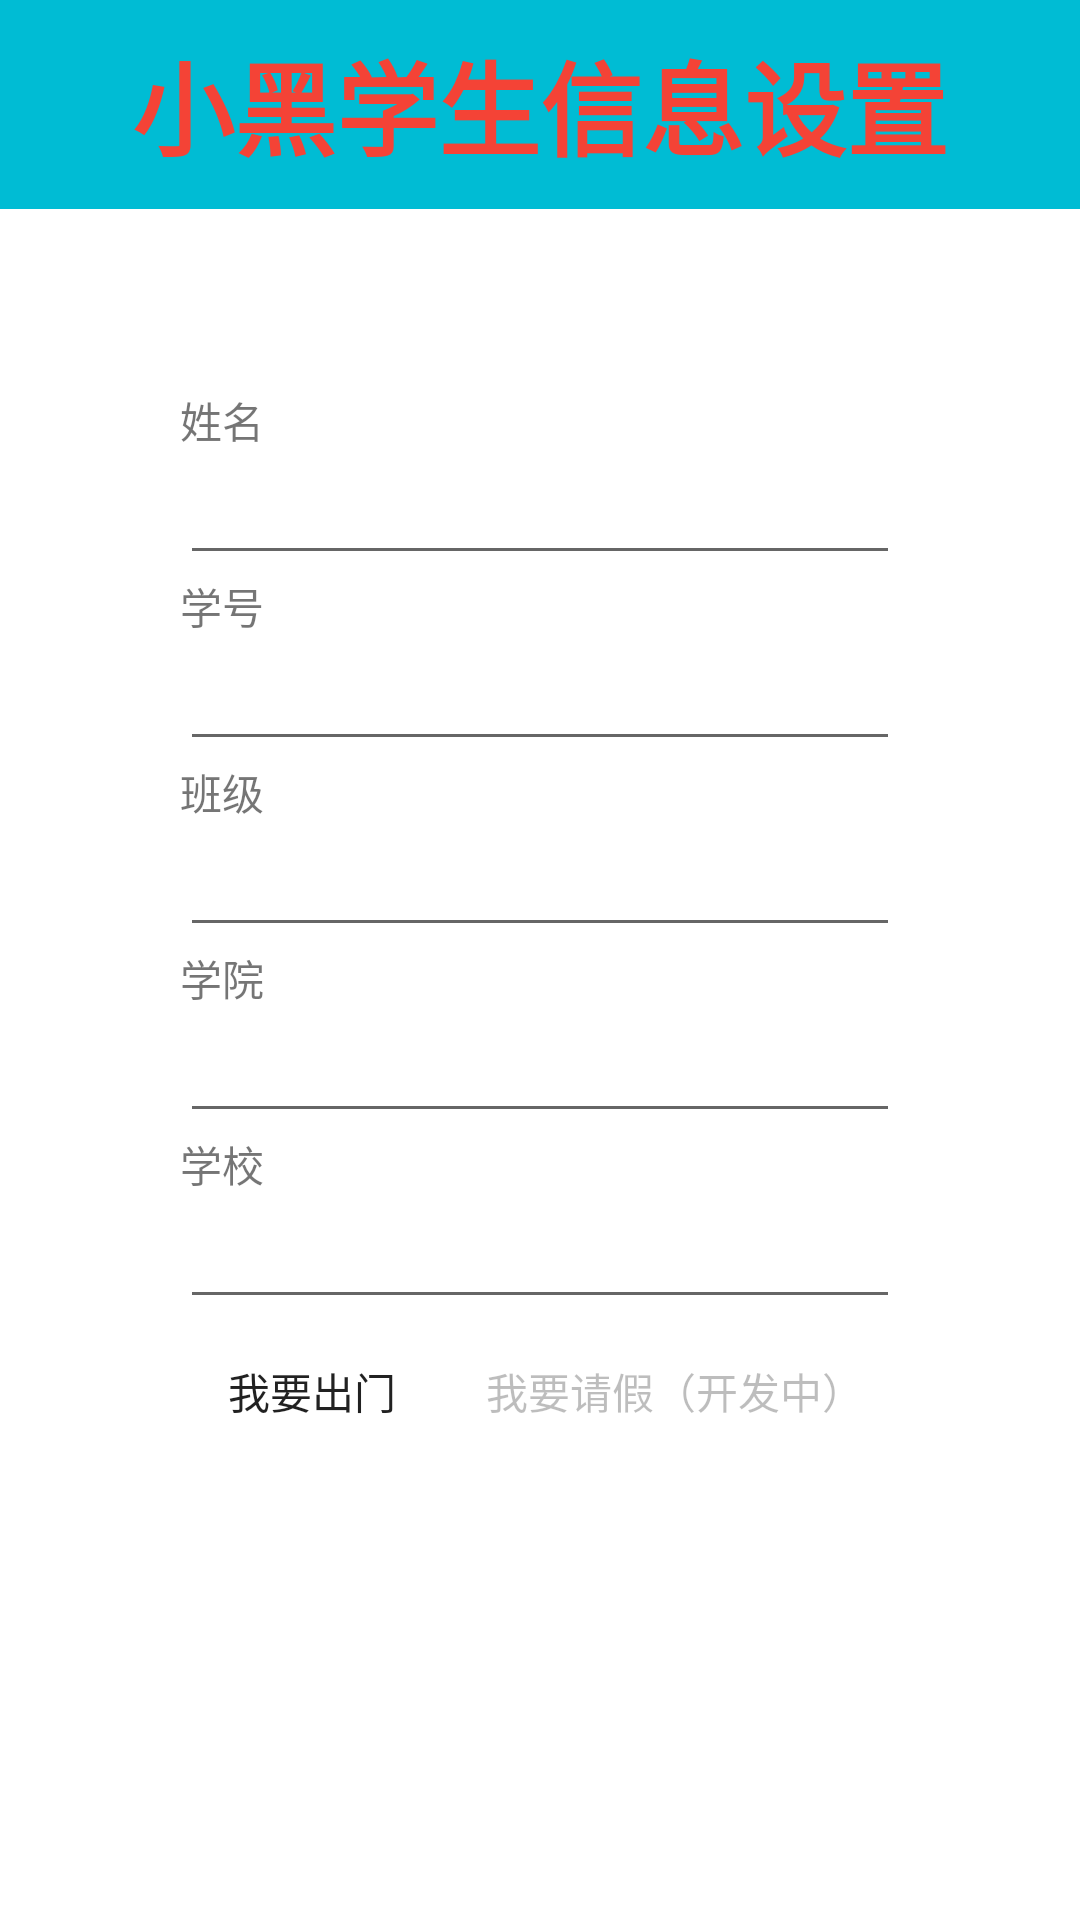

The Android layout XML behind this screen, and the referenced resources:
<!-- AndroidManifest.xml: application theme MyTheme -->
<!-- res/layout/activity_info.xml -->
<?xml version="1.0" encoding="utf-8"?>
<androidx.constraintlayout.widget.ConstraintLayout xmlns:android="http://schemas.android.com/apk/res/android"
                                                   xmlns:app="http://schemas.android.com/apk/res-auto"
                                                   xmlns:tools="http://schemas.android.com/tools"
                                                   android:layout_width="match_parent"
                                                   android:layout_height="match_parent" android:background="#00FFFFFF"
                                                   android:theme="@style/MyTheme">
    <LinearLayout
            android:orientation="vertical"
            android:layout_margin="40dp"
            android:layout_width="match_parent"
            android:layout_height="wrap_content"
            tools:ignore="MissingConstraints" app:layout_constraintTop_toBottomOf="@+id/textView4"
            android:padding="20dp" tools:layout_editor_absoluteX="40dp"
            app:layout_constraintCircleRadius="50dp"
    >
        <TextView
                android:text="姓名"
                android:layout_width="match_parent"
                android:layout_height="wrap_content"/>
        <EditText
                android:layout_width="match_parent"
                android:layout_height="wrap_content"
                android:inputType="text"
                android:ems="10"
                android:id="@+id/input_name"/>
        <TextView
                android:text="学号"
                android:layout_width="match_parent"
                android:layout_height="wrap_content"/>
        <EditText
                android:layout_width="match_parent"
                android:layout_height="wrap_content"
                android:inputType="text"
                android:ems="10"
                android:id="@+id/input_no"/>
        <TextView
                android:text="班级"
                android:layout_width="match_parent"
                android:layout_height="wrap_content"/>
        <EditText
                android:layout_width="match_parent"
                android:layout_height="wrap_content"
                android:inputType="text"
                android:ems="10"
                android:id="@+id/input_class"/>
        <TextView
                android:text="学院"
                android:layout_width="match_parent"
                android:layout_height="wrap_content"/>
        <EditText
                android:layout_width="match_parent"
                android:layout_height="wrap_content"
                android:inputType="text"
                android:ems="10"
                android:id="@+id/input_college"/>
        <TextView
                android:text="学校"
                android:layout_width="match_parent"
                android:layout_height="wrap_content"/>
        <EditText
                android:layout_width="match_parent"
                android:layout_height="wrap_content"
                android:inputType="text"
                android:ems="10"
                android:id="@+id/input_school"/>
        <LinearLayout
                android:orientation="horizontal"
                android:layout_width="match_parent"
                android:layout_height="match_parent">
            <Button
                    android:layout_width="wrap_content"
                    android:layout_height="wrap_content"
                    android:id="@+id/goOut"
                    android:text="我要出门"
            />
            <Space
                    android:layout_width="wrap_content"
                    android:layout_height="wrap_content" android:layout_weight="1"/>
            <Button
                    android:text="我要请假（开发中）"
                    android:layout_width="wrap_content"
                    android:layout_height="wrap_content" android:id="@+id/runForClass"
                    android:enabled="false"
            />
        </LinearLayout>

    </LinearLayout>
    <TextView
            android:text="小黑学生信息设置"
            android:layout_width="match_parent"
            android:layout_height="wrap_content"
            app:layout_constraintTop_toTopOf="parent" app:layout_constraintStart_toStartOf="parent"
            app:layout_constraintHorizontal_bias="0.5" app:layout_constraintEnd_toEndOf="parent"
            android:gravity="center" android:textColor="#F44336" android:textSize="34sp" android:id="@+id/textView4"
            android:background="#00BCD4" android:padding="10sp" android:textStyle="bold"/>
</androidx.constraintlayout.widget.ConstraintLayout>
<!-- resources referenced by this layout -->
<resources>
  <style name="MyTheme" parent="Theme.MaterialComponents.DayNight.NoActionBar">
          
          <item name="colorPrimary">@color/white</item>
          <item name="colorPrimaryVariant">@color/white</item>
          <item name="colorOnPrimary">@color/purple_700</item>
          
          <item name="colorSecondary">@color/teal_200</item>
          <item name="colorSecondaryVariant">@color/teal_700</item>
          <item name="colorOnSecondary">@color/black</item>
          
          <item name="android:statusBarColor" tools:targetApi="l">@color/white</item>
          
          
          <item name="buttonStyle">@style/Widget.AppCompat.Button.Borderless</item>
      </style>
  <color name="white">#FFFFFFFF</color>
  <color name="purple_700">#FF3700B3</color>
  <color name="teal_200">#FF03DAC5</color>
  <color name="teal_700">#FF018786</color>
  <color name="black">#FF000000</color>
</resources>
